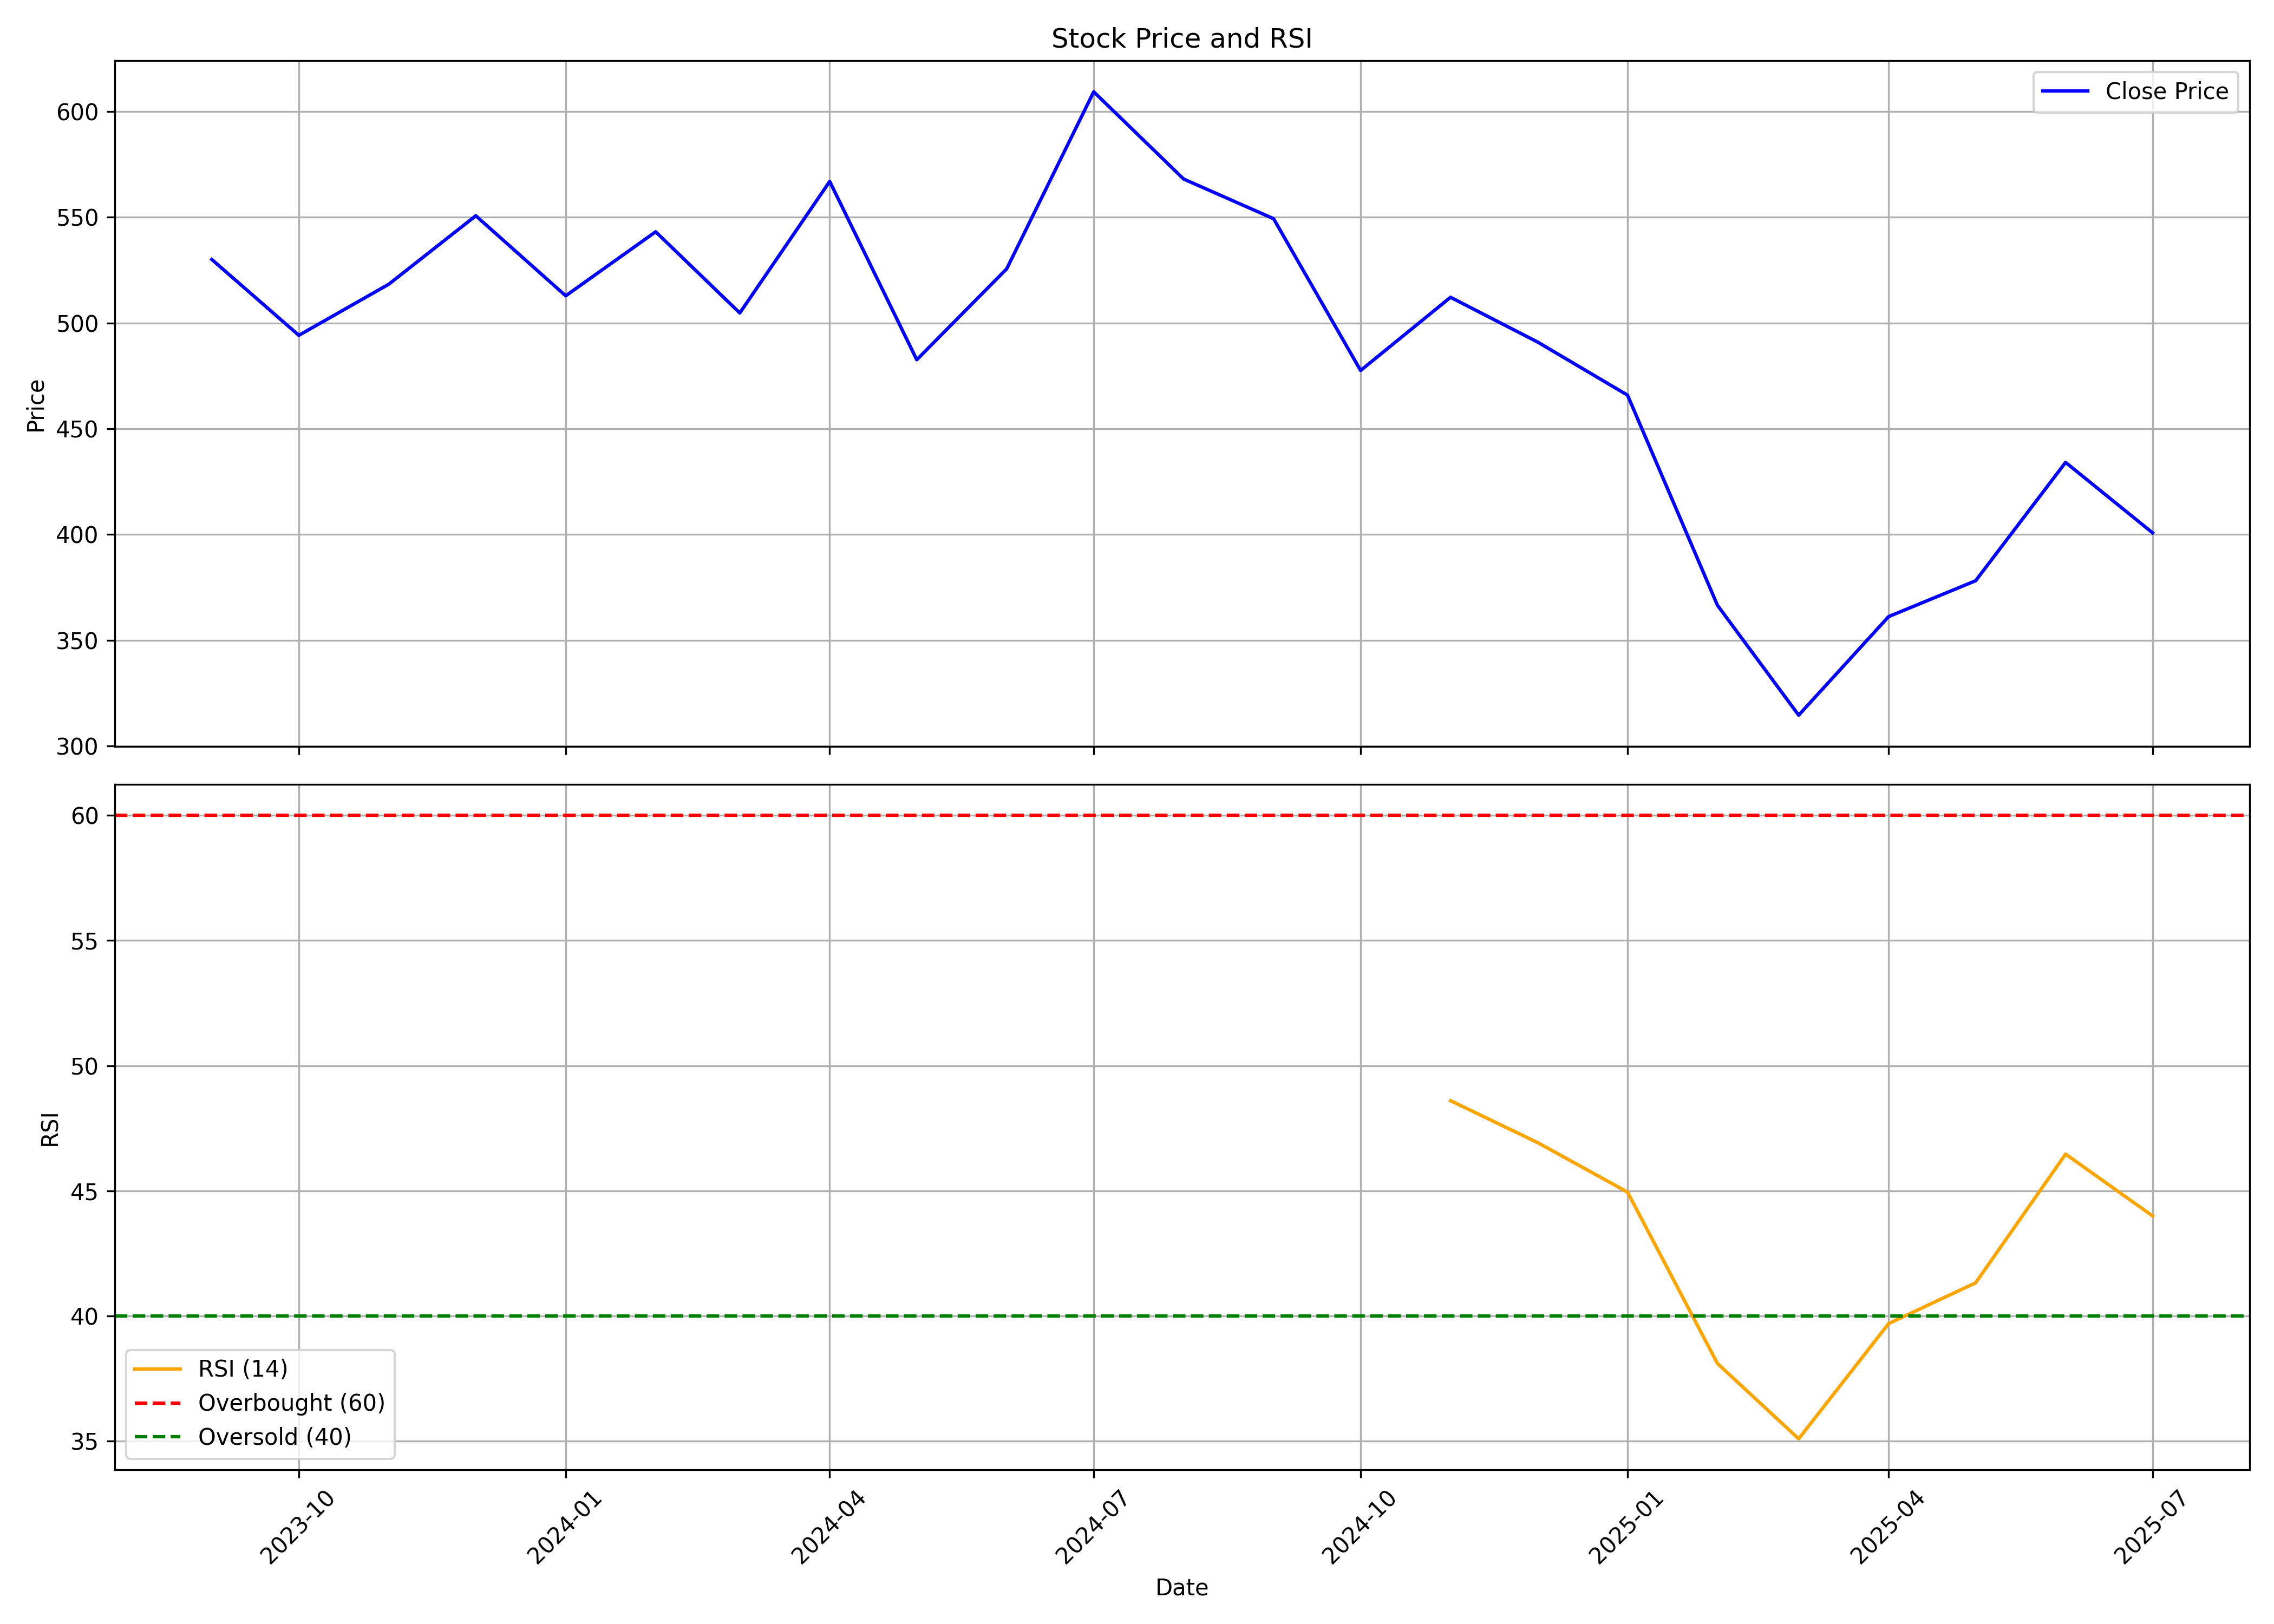

The table this chart was drawn from, first rows:
, date, symbol, open, high, low, close, volume, rsi
0, 2023-09-01, DIAMINESQ, 540.7, 542.7, 518.8, 530, 31022, 
1, 2023-10-01, DIAMINESQ, 529.7, 537.7, 454.2, 494.2, 132484, 
2, 2023-11-01, DIAMINESQ, 501.8, 535.5, 444.2, 518.3, 303760, 
3, 2023-12-01, DIAMINESQ, 519.3, 585.8, 477.4, 550.7, 671741, 
4, 2024-01-01, DIAMINESQ, 554.9, 559.6, 495.6, 512.8, 262784, 
5, 2024-02-01, DIAMINESQ, 514, 567.6, 450.4, 543.1, 424243, 
6, 2024-03-01, DIAMINESQ, 547.6, 627.4, 494, 504.7, 690993, 
7, 2024-04-01, DIAMINESQ, 507.3, 596.3, 506.2, 566.9, 422480, 
8, 2024-05-01, DIAMINESQ, 574.6, 580.5, 478.6, 482.6, 335823, 
9, 2024-06-01, DIAMINESQ, 488, 556.4, 453.1, 525.6, 280934, 
10, 2024-07-01, DIAMINESQ, 522.8, 690.5, 515.8, 609.3, 1731764, 
11, 2024-08-01, DIAMINESQ, 621.2, 624.0, 531.0, 568, 609567, 
12, 2024-09-01, DIAMINESQ, 570.2, 585.0, 533.5, 549.3, 171798, 
13, 2024-10-01, DIAMINESQ, 545.2, 567.2, 471.6, 477.5, 151484, 
14, 2024-11-01, DIAMINESQ, 470.4, 577.0, 470.4, 512.2, 188245, 48.6
15, 2024-12-01, DIAMINESQ, 508.0, 566.1, 485.0, 491.0, 151894, 46.93
16, 2025-01-01, DIAMINESQ, 493.5, 514.2, 450, 465.9, 101945, 44.95
17, 2025-02-01, DIAMINESQ, 483.0, 489.9, 340, 366.5, 262000, 38.1
18, 2025-03-01, DIAMINESQ, 370.0, 381.0, 305.1, 314.6, 283002, 35.09
19, 2025-04-01, DIAMINESQ, 314.6, 414.9, 308.8, 361.2, 226141, 39.69
20, 2025-05-01, DIAMINESQ, 355.8, 412.9, 338, 378.1, 97503, 41.32
21, 2025-06-01, DIAMINESQ, 376.3, 458, 354.3, 434.1, 220641, 46.47
22, 2025-07-01, DIAMINESQ, 429.8, 449.9, 385.0, 400.8, 136542, 43.99
